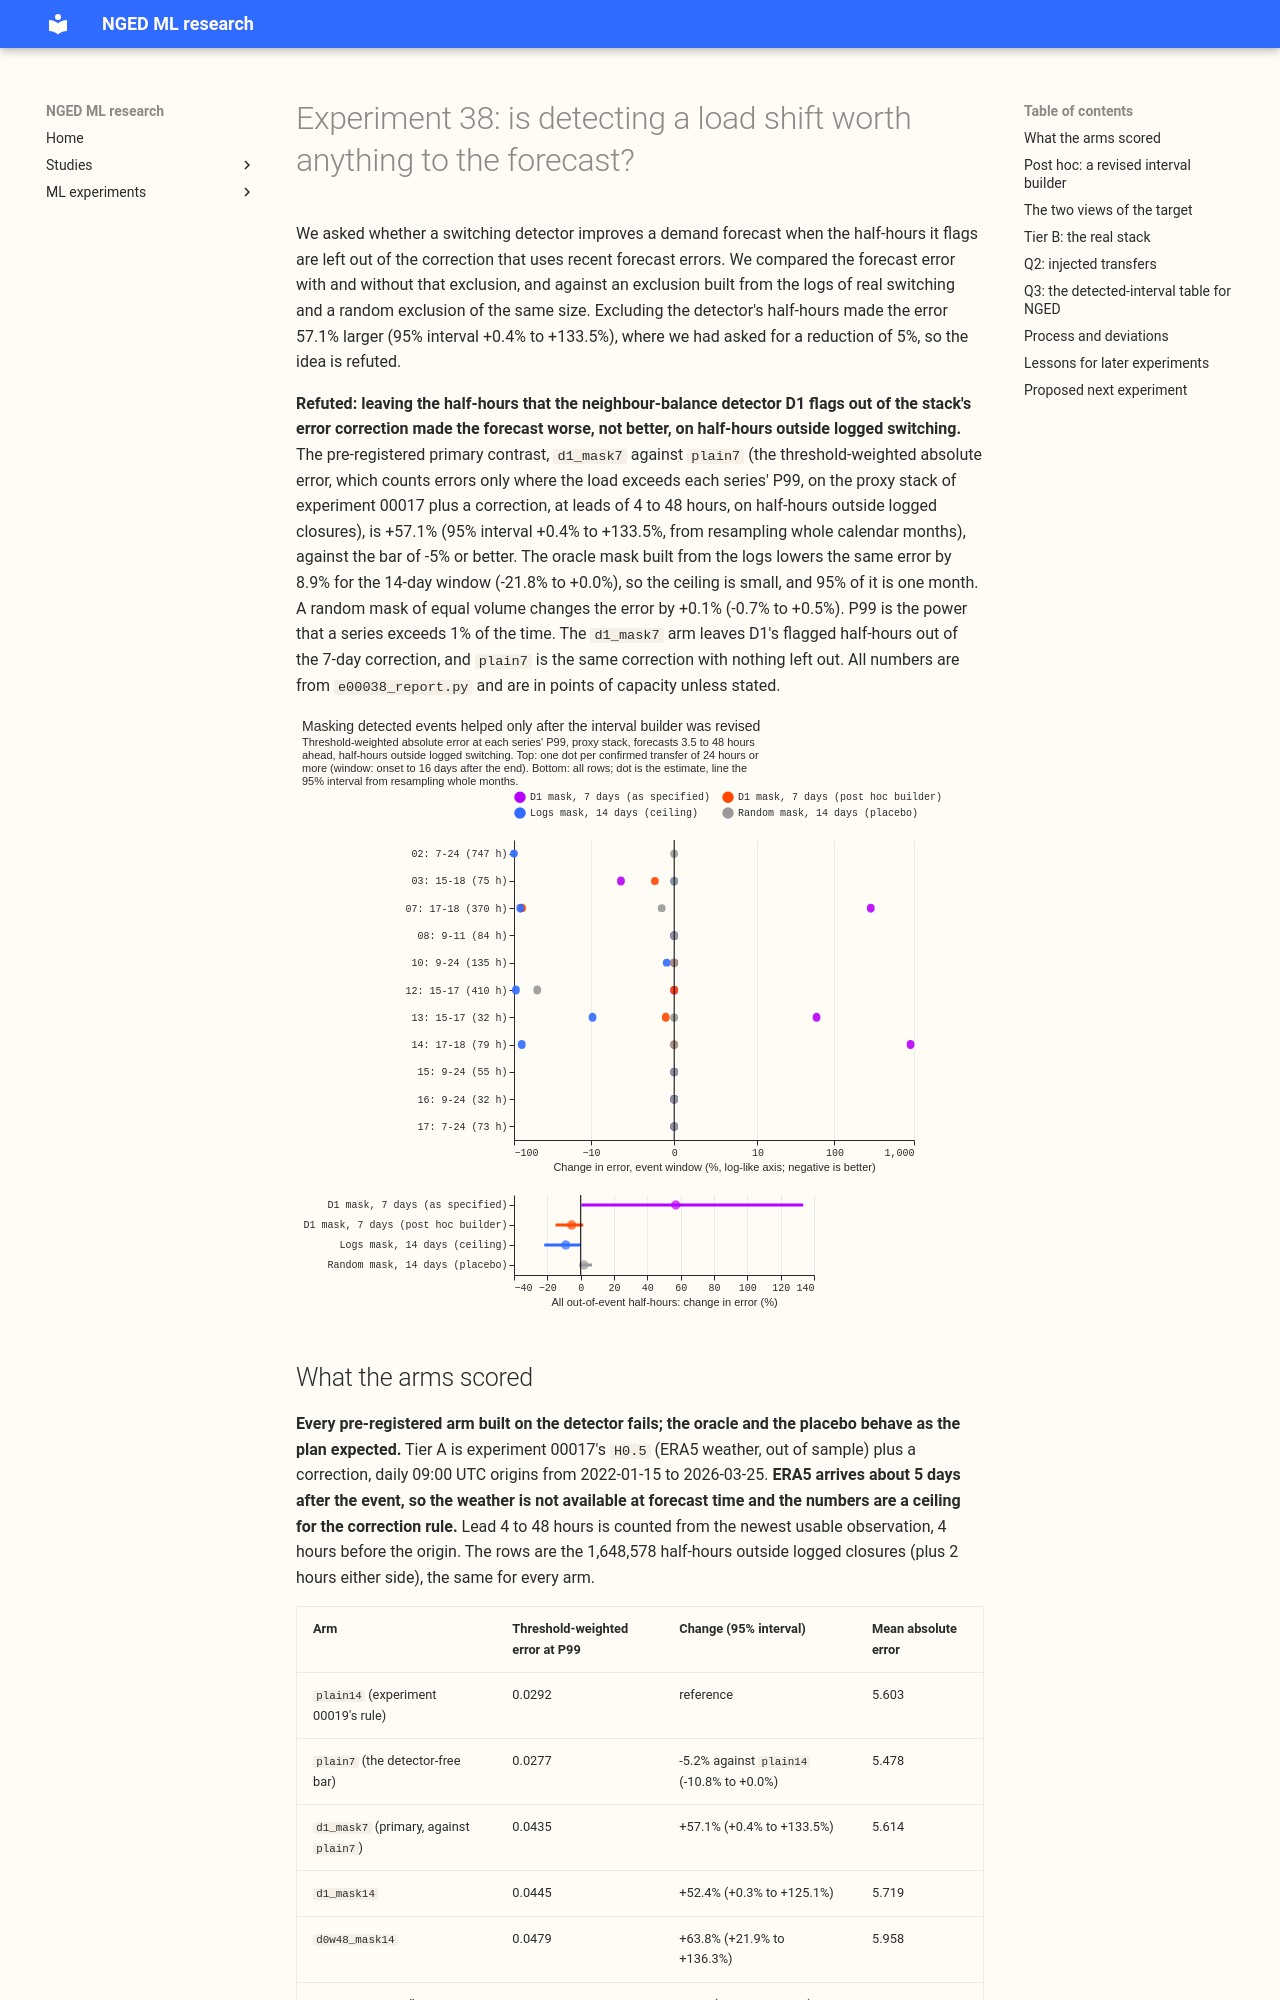

repository: openclimatefix/nged-ml-research · page: ml-experiments/00038-switching-mask-value/result/index.html · generator: mkdocs

---
id: "00038"
slug: switching-mask-value
theme: lsc-detectors
also_relevant_to: []
status: done
size: medium
take_home_message: >-
  Leaving the half-hours that an early switching detector (D1) flags out of the 7-day error
  correction made the forecast worse on half-hours outside logged switching: the error rose 57%
  (95% interval 0.4% to 134%), where a 5% fall was needed. The rise came from an interval builder
  that ran one interval for 60 days, so masking with this detector is refuted as built.
hypothesis: >-
  For the 16 Primary substation demand series, excluding the half-hours of detected switching
  events from the history of the stack's error correction lowers the stack's threshold-weighted
  error at each series' historical 99th percentile on half-hours outside logged switching, by
  enough to justify adding a detector to the serving path.
prediction: >-
  On the proxy stack (experiment 00017's `H0.5` plus a correction), at lead 3.5 to 48 hours, on
  half-hours outside logged events, the 7-day correction with D1-detected half-hours masked
  (`d1_mask7`) lowers the threshold-weighted absolute error at P99 by 2% to 8% against the plain
  7-day correction (`plain7`), captures 40% to 80% of the gain of masking confirmed transfers from
  the logs (`oracle_conf14` against `plain14`), and a random mask of equal volume (`random14`) stays
  within 1% of `plain14`. `d1_mask7` improves 10 to 14 of the 17 confirmed events of 24 hours or
  more.
decision_rule: >-
  The primary contrast is `d1_mask7` minus `plain7` in threshold-weighted absolute error at P99,
  proxy stack, lead 3.5 to 48 hours, half-hours outside logged events, with a 95% interval from
  resampling whole calendar months (10,000 resamples). `supported`: a change of -5% or better with
  the interval below 0, `d1_mask7` better on at least 12 of the 17 long events, the mean absolute
  error on quiet rows within +/-0.01 points, `random14` within +/-1% of `plain14`, and the real
  stack (tier B) of the same sign. `partly supported`: the point estimate and the event count hold
  but the interval includes 0, or the gain falls under -2% once the largest month is removed.
  `refuted`: a change above -2%, or `d1_mask7` captures under 25% of the oracle gain, or `random14`
  gains as much as `d1_mask7`. `inconclusive` otherwise. Fewer than 12 long events with a usable
  window removes the per-event condition. The bar of -5% is set by the cost of porting: masking
  adds a detector and neighbour data to the serving path, so the gain must be about half the oracle
  ceiling and large enough for a reviewer to notice.
benchmark: >-
  `plain7`, the detector-free 7-day correction, for the primary contrast; `plain14` (the stack's
  current rule) and the oracle masks for the ceiling.
row_set_id: >-
  none (post-processing of stored residuals: daily origins at 09:00 UTC from 2022-01-15 to
  2026-03-25 for tier A; experiment 00019's stored runs for tier B)
metric: >-
  Threshold-weighted mean absolute error at each series' historical P99 (points of capacity), with
  the mean absolute error beside it; tier B uses the quantile score and its threshold-weighted form
  as in experiment 00037.
verdict: refuted
best_arm: >-
  None of the pre-registered arms. The primary contrast, D1 mask with a 7-day window against the
  plain 7-day correction, raised the threshold-weighted error at P99 by 57.1% (95% interval 0.4% to
  133.5%) on half-hours outside logged switching. The best arm, a post hoc revision of the interval
  builder, lowered it by 5.4% (-15.1% to +1.5%), and 105% of that gain sits in the January 2026
  closure of Primary substations 17 and 18.
lessons: >-
  The detector is not the bottleneck: the one closure that carries the tail was found by D1 under
  both interval builders, and the as-specified builder still raised the tail error 57% because its
  interval for the return step ran 60 days. Masking raises the mean absolute error on half-hours
  with no logged switching by 0.12 to 0.36 points under every detected mask, because the 7-day and
  14-day windows already absorb most level shifts and a masked history cannot follow the shifts the
  logs never
